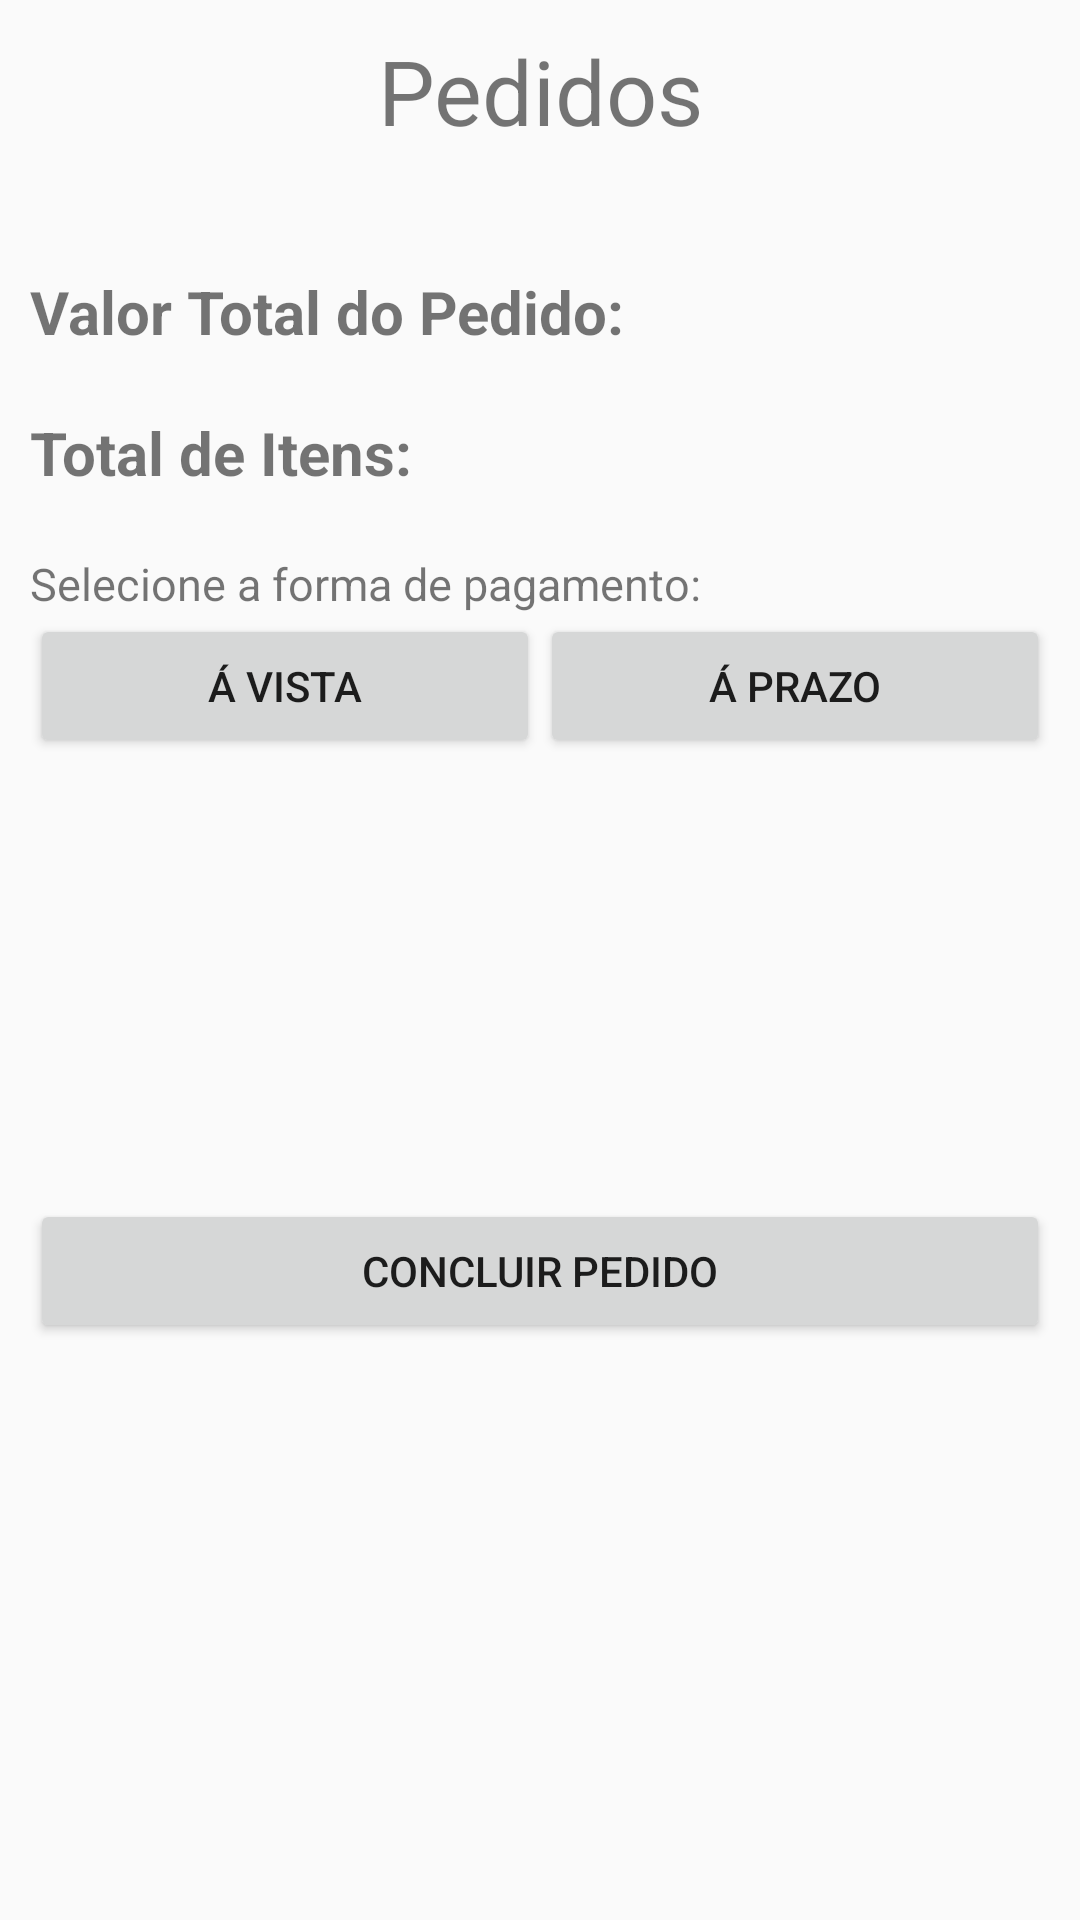

Layout XML and referenced resources for this Android screen:
<!-- AndroidManifest.xml: application theme Theme.SistemaVendasDepartamento -->
<!-- res/layout/activity_pedidos.xml -->
<?xml version="1.0" encoding="utf-8"?>
<LinearLayout xmlns:android="http://schemas.android.com/apk/res/android"
    android:orientation="vertical"
    android:layout_width="match_parent"
    android:layout_height="match_parent"
    android:padding="10dp">

    <TextView
        android:layout_width="match_parent"
        android:layout_height="wrap_content"
        android:text="Pedidos"
        android:textSize="30sp"
        android:gravity="center"/>

    <androidx.recyclerview.widget.RecyclerView
        android:layout_width="match_parent"
        android:layout_height="wrap_content"
        android:id="@+id/rvPedidos"/>

    <LinearLayout
        android:layout_width="match_parent"
        android:layout_height="wrap_content"
        android:orientation="horizontal"
        android:layout_marginTop="40dp">

        <TextView
            android:layout_width="wrap_content"
            android:layout_height="wrap_content"
            android:text="Valor Total do Pedido:"
            android:textSize="20sp"
            android:textStyle="bold"/>

        <TextView
            android:layout_width="wrap_content"
            android:layout_height="wrap_content"
            android:id="@+id/tvValPedido"
            android:textSize="20sp"
            android:textStyle="bold"/>
    </LinearLayout>

    <LinearLayout
        android:layout_width="match_parent"
        android:layout_height="wrap_content"
        android:orientation="horizontal"
        android:layout_marginTop="20dp">

        <TextView
            android:layout_width="wrap_content"
            android:layout_height="wrap_content"
            android:text="Total de Itens:"
            android:textSize="20sp"
            android:textStyle="bold"/>

        <TextView
            android:layout_width="wrap_content"
            android:layout_height="wrap_content"
            android:id="@+id/tvQtdItens"
            android:textSize="20sp"
            android:textStyle="bold"/>
    </LinearLayout>

    <TextView
        android:layout_width="match_parent"
        android:layout_height="wrap_content"
        android:text="Selecione a forma de pagamento:"
        android:textSize="15sp"
        android:layout_marginTop="20dp"/>

    <LinearLayout
        android:layout_width="match_parent"
        android:layout_height="wrap_content"
        android:orientation="horizontal">

        <Button
            android:layout_width="wrap_content"
            android:layout_height="wrap_content"
            android:text="Á vista"
            android:id="@+id/btAvista"
            android:layout_weight="1"/>

        <Button
            android:layout_width="wrap_content"
            android:layout_height="wrap_content"
            android:text="Á prazo"
            android:id="@+id/btAprazo"
            android:layout_weight="1"/>
    </LinearLayout>

    <LinearLayout
        android:layout_width="match_parent"
        android:layout_height="wrap_content"
        android:orientation="horizontal"
        android:layout_marginTop="20dp">

        <TextView
            android:layout_width="wrap_content"
            android:layout_height="wrap_content"
            android:id="@+id/tvValPag"
            android:textSize="20sp"/>

        <TextView
            android:layout_width="wrap_content"
            android:layout_height="wrap_content"
            android:id="@+id/tvValLiq"
            android:textSize="20sp"/>
    </LinearLayout>

    <Button
        android:layout_width="match_parent"
        android:layout_height="wrap_content"
        android:text="CONCLUIR PEDIDO"
        android:layout_marginTop="100dp"
        android:id="@+id/btConcluir"/>

</LinearLayout>
<!-- resources referenced by this layout -->
<resources>
  <style name="Theme.SistemaVendasDepartamento" parent="android:Theme.Material.Light.NoActionBar" />
</resources>
